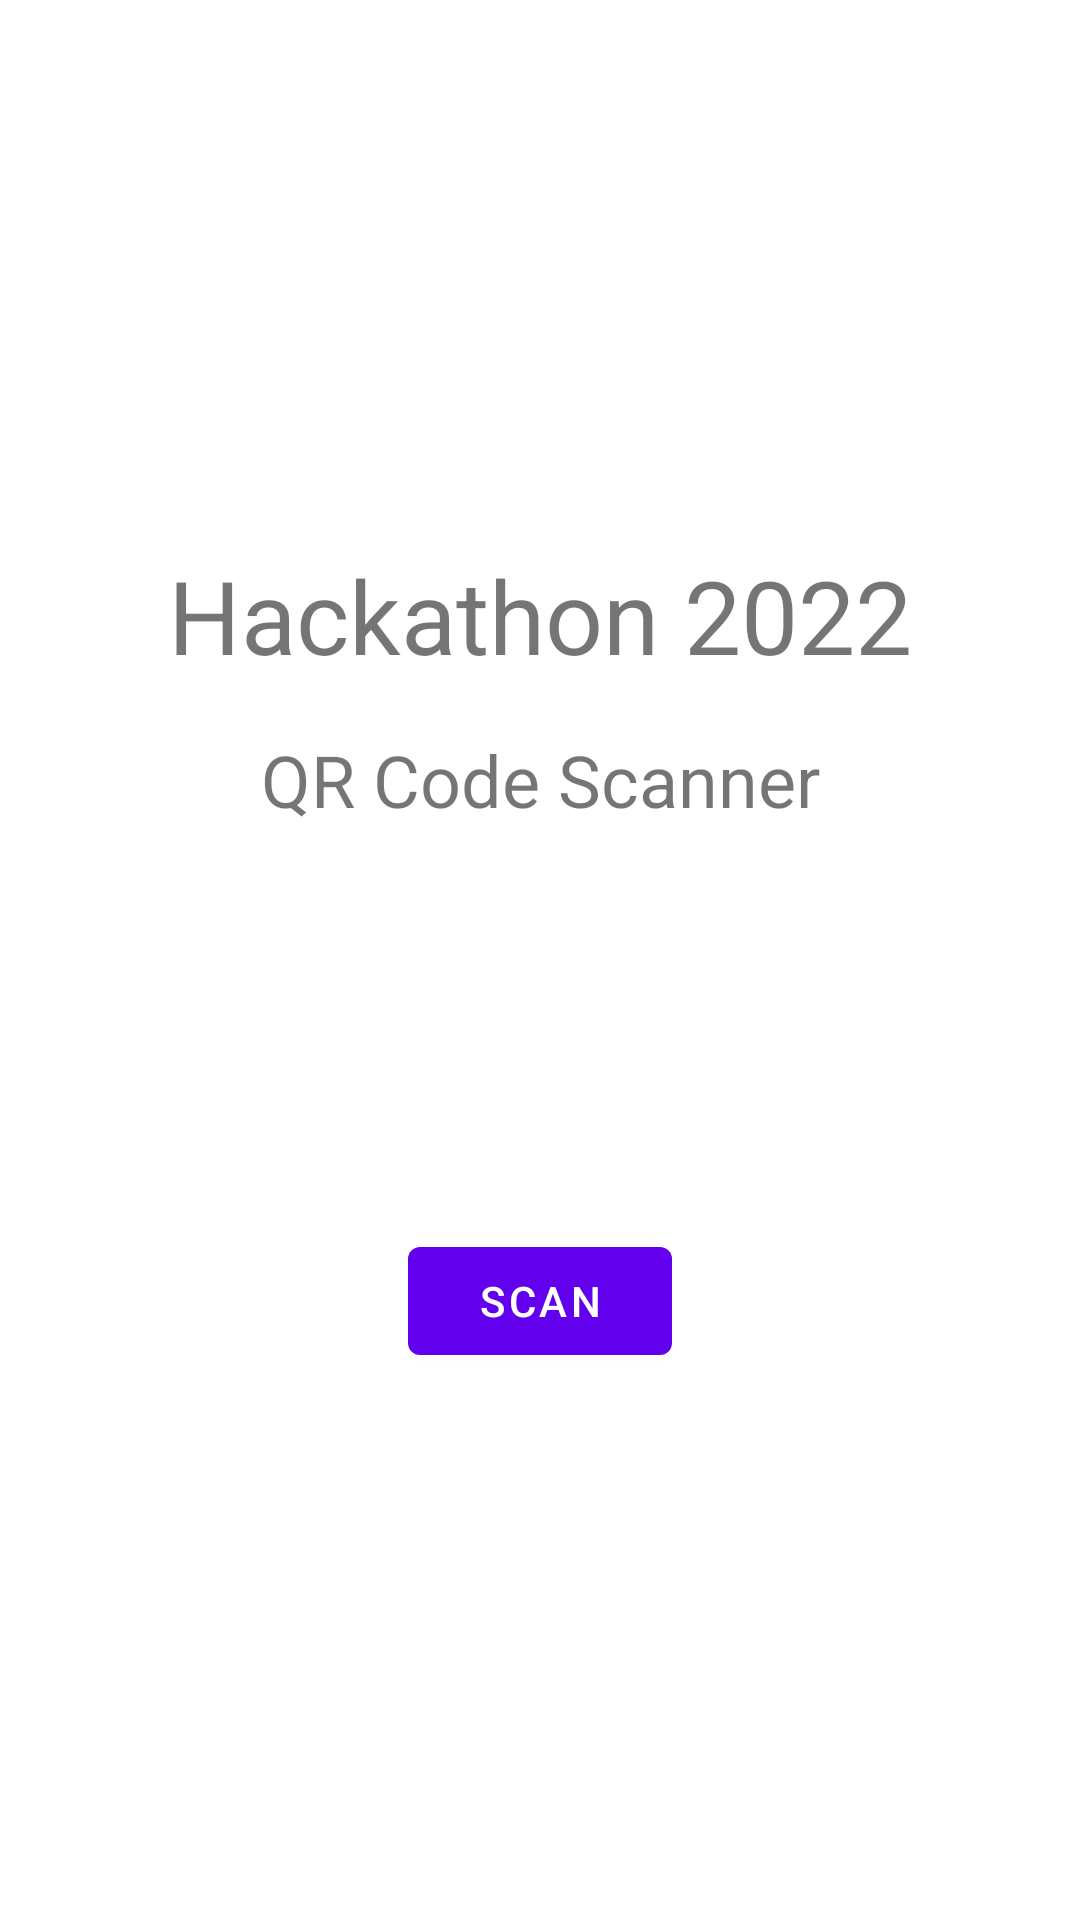

This screen was rendered from an Android layout file. Write that file and the resources it references.
<!-- AndroidManifest.xml: application theme Theme.ProofOfPresence -->
<!-- res/layout/fragment_first.xml -->
<?xml version="1.0" encoding="utf-8"?>
<androidx.constraintlayout.widget.ConstraintLayout xmlns:android="http://schemas.android.com/apk/res/android"
    xmlns:app="http://schemas.android.com/apk/res-auto"
    xmlns:tools="http://schemas.android.com/tools"
    android:layout_width="match_parent"
    android:layout_height="match_parent"
    tools:context=".FirstFragment">

    <TextView
        android:id="@+id/qr_title"
        android:layout_width="wrap_content"
        android:layout_height="wrap_content"
        android:text="@string/title"
        android:textSize="34sp"
        app:layout_constraintBottom_toTopOf="@id/button_first"
        app:layout_constraintEnd_toEndOf="parent"
        app:layout_constraintStart_toStartOf="parent"
        app:layout_constraintTop_toTopOf="parent" />

    <TextView
        android:id="@+id/qr_value"
        android:layout_width="wrap_content"
        android:layout_height="wrap_content"
        android:layout_marginTop="16dp"
        android:text="@string/description"
        android:textSize="24sp"
        app:layout_constraintEnd_toEndOf="parent"
        app:layout_constraintStart_toStartOf="parent"
        app:layout_constraintTop_toBottomOf="@+id/qr_title" />

    <Button
        android:id="@+id/button_first"
        android:layout_width="wrap_content"
        android:layout_height="wrap_content"
        android:text="@string/next"
        app:layout_constraintBottom_toBottomOf="parent"
        app:layout_constraintEnd_toEndOf="parent"
        app:layout_constraintStart_toStartOf="parent"
        app:layout_constraintTop_toBottomOf="@id/qr_title" />

</androidx.constraintlayout.widget.ConstraintLayout>
<!-- resources referenced by this layout -->
<resources>
  <string name="description">QR Code Scanner</string>
  <string name="next">Scan</string>
  <string name="title">Hackathon 2022</string>
  <style name="Theme.ProofOfPresence" parent="Theme.MaterialComponents.DayNight.DarkActionBar">
          
          <item name="colorPrimary">@color/purple_500</item>
          <item name="colorPrimaryVariant">@color/purple_700</item>
          <item name="colorOnPrimary">@color/white</item>
          
          <item name="colorSecondary">@color/teal_200</item>
          <item name="colorSecondaryVariant">@color/teal_700</item>
          <item name="colorOnSecondary">@color/black</item>
          
          <item name="android:statusBarColor" tools:targetApi="l">?attr/colorPrimaryVariant</item>
          
      </style>
  <!-- not gathered from this repository: default colours our renderer supplied (Android Studio template values) -->
  <color name="purple_500">#FF6200EE</color>
  <color name="purple_700">#FF3700B3</color>
  <color name="teal_200">#FF03DAC5</color>
  <color name="teal_700">#FF018786</color>
  <color name="black">#FF000000</color>
  <color name="white">#FFFFFFFF</color>
</resources>
